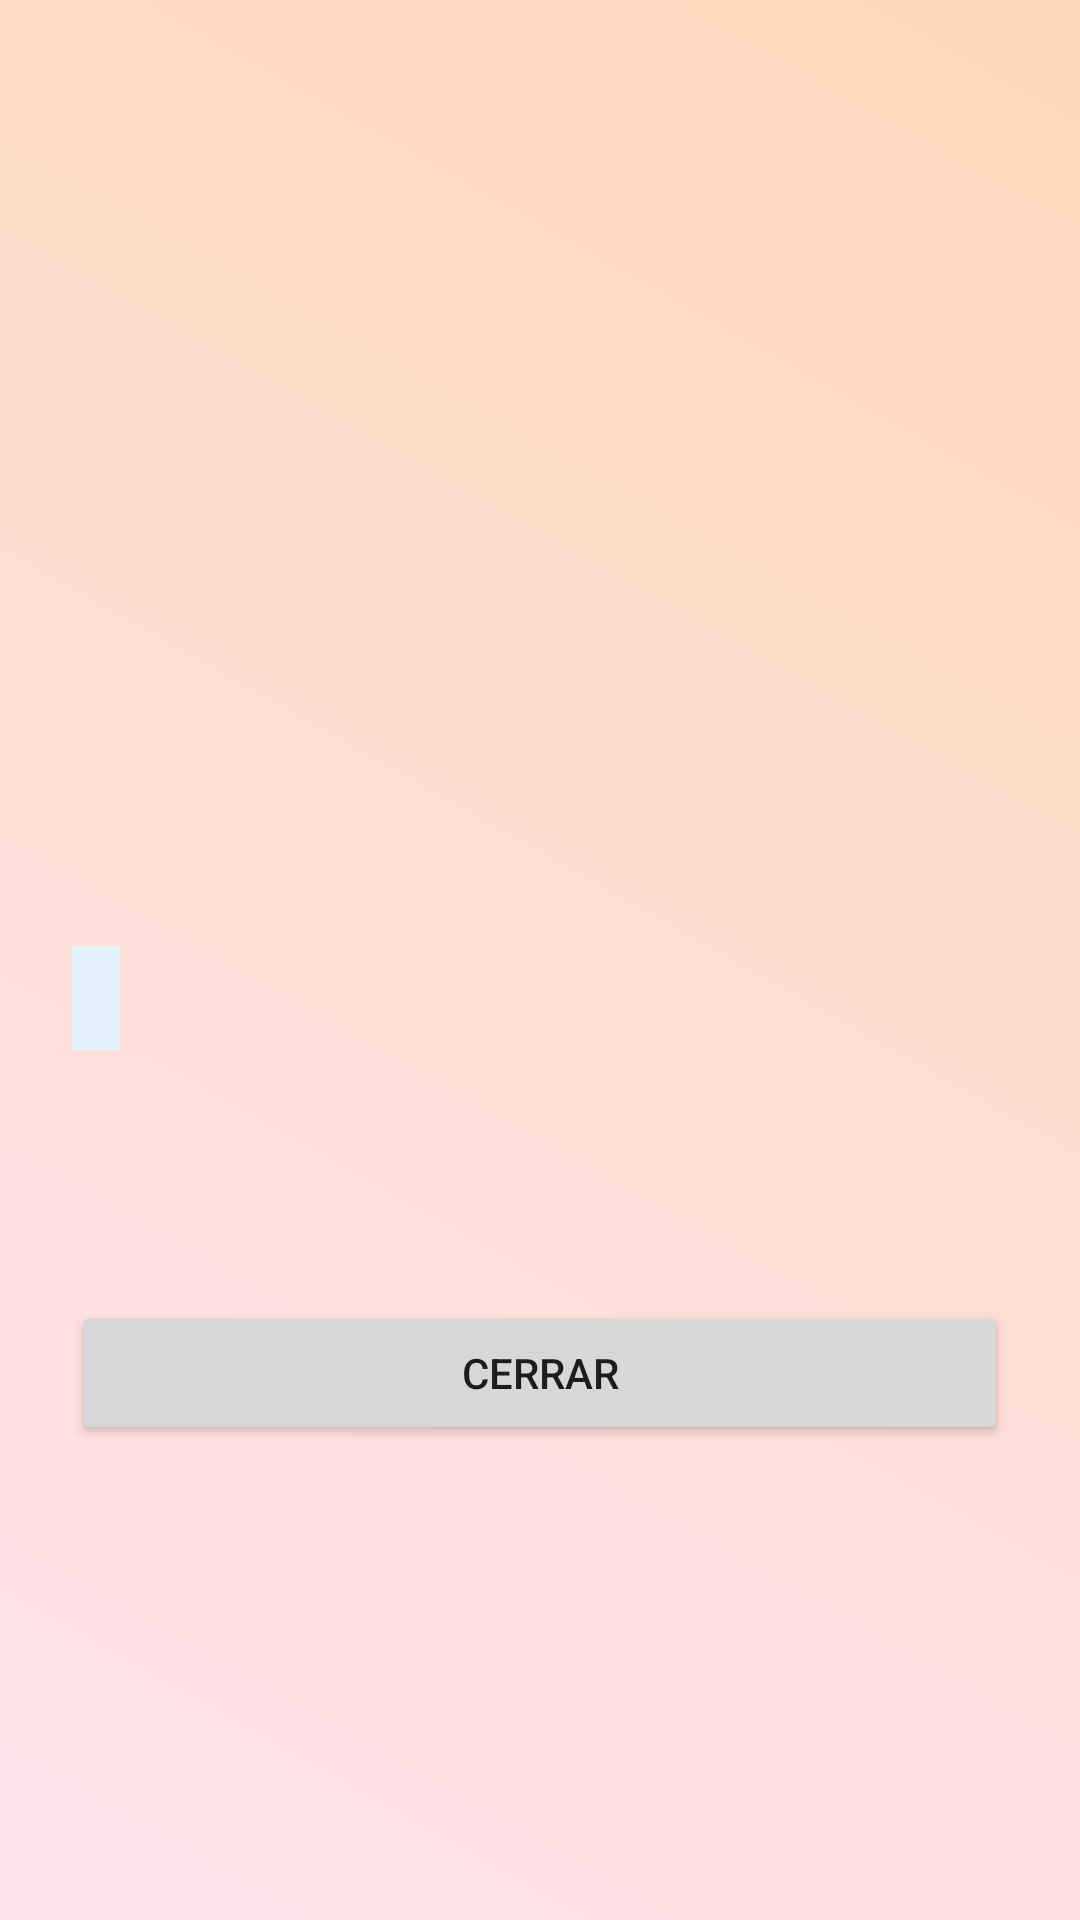

Android layout source for this screen:
<!-- AndroidManifest.xml: application theme Theme.EjemploPrueba -->
<!-- res/layout/dialog_product_detail.xml -->
<?xml version="1.0" encoding="utf-8"?>
<LinearLayout
    xmlns:android="http://schemas.android.com/apk/res/android"
    android:layout_width="match_parent"
    android:layout_height="wrap_content"
    android:orientation="vertical"
    android:padding="24dp">

    <ImageView
        android:id="@+id/ivDialogImage"
        android:layout_width="match_parent"
        android:layout_height="200dp"
        android:scaleType="centerCrop"
        android:layout_marginBottom="16dp"
        android:contentDescription="Imagen del producto"/>

    <TextView
        android:id="@+id/tvDialogName"
        android:layout_width="match_parent"
        android:layout_height="wrap_content"
        android:textSize="24sp"
        android:textStyle="bold"
        android:layout_marginBottom="8dp"/>

    <TextView
        android:id="@+id/tvDialogPrice"
        android:layout_width="match_parent"
        android:layout_height="wrap_content"
        android:textSize="20sp"
        android:textColor="#4CAF50"
        android:layout_marginBottom="8dp"/>

    <TextView
        android:id="@+id/tvDialogCategoria"
        android:layout_width="wrap_content"
        android:layout_height="wrap_content"
        android:textSize="14sp"
        android:background="#E3F2FD"
        android:padding="8dp"
        android:layout_marginBottom="12dp"/>

    <TextView
        android:id="@+id/tvDialogStock"
        android:layout_width="match_parent"
        android:layout_height="wrap_content"
        android:textSize="16sp"
        android:layout_marginBottom="12dp"/>

    <TextView
        android:id="@+id/tvDialogDescription"
        android:layout_width="match_parent"
        android:layout_height="wrap_content"
        android:textSize="16sp"
        android:layout_marginBottom="16dp"/>

    <Button
        android:id="@+id/btnClose"
        android:layout_width="match_parent"
        android:layout_height="wrap_content"
        android:text="Cerrar"/>

</LinearLayout>
<!-- resources referenced by this layout -->
<resources>
  <style name="Theme.EjemploPrueba" parent="Theme.Material3.Light.NoActionBar">
          <item name="colorPrimary">@color/pastel_pink</item>
          <item name="colorOnPrimary">@color/white</item>
          <item name="colorSecondary">@color/pastel_chocolate</item>
          <item name="colorOnSecondary">@color/white</item>
          <item name="android:statusBarColor">@color/pastel_pink_dark</item>
          <item name="android:windowBackground">@drawable/gradient_background</item>
          <item name="materialButtonStyle">@style/Widget.Gustito.Button</item>
      </style>
  <color name="pastel_pink">#F8BBD0</color>
  <color name="white">#FFFFFFFF</color>
  <color name="pastel_chocolate">#8D6E63</color>
  <color name="pastel_pink_dark">#E57399</color>
  <!-- drawable gradient_background (drawable) -->
  <?xml version="1.0" encoding="utf-8"?>
  <shape xmlns:android="http://schemas.android.com/apk/res/android" android:shape="rectangle">
      <gradient
          android:startColor="@color/gradient_start"
          android:endColor="@color/gradient_end"
          android:type="linear"
          android:angle="45"/>
  </shape>
  <style name="Widget.Gustito.Button" parent="Widget.Material3.Button">
          <item name="android:textColor">@color/white</item>
          <item name="android:backgroundTint">@color/pastel_chocolate</item>
          <item name="android:minHeight">40dp</item>
          <item name="android:paddingTop">8dp</item>
          <item name="android:paddingBottom">8dp</item>
          <item name="android:textSize">14sp</item>
      </style>
  <color name="gradient_start">#FFE3EC</color>
  <color name="gradient_end">#FFD7BA</color>
</resources>
